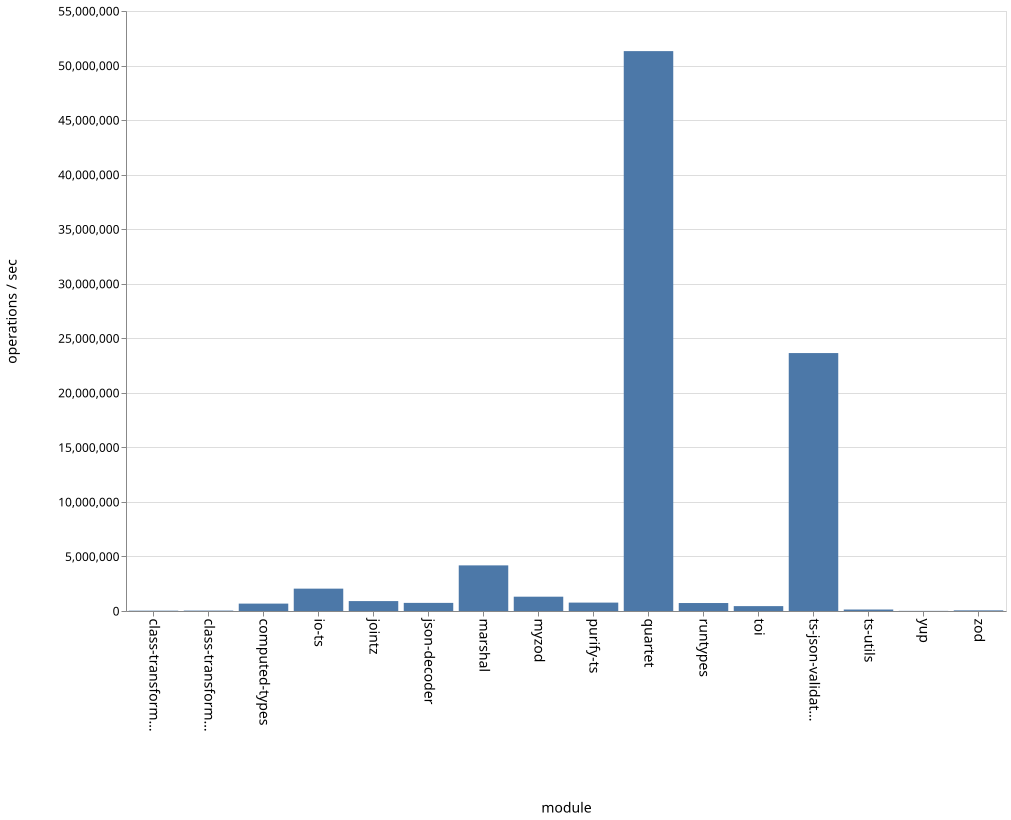

Data behind this chart, as committed beside it:
name, ops
class-transformer-validator-async, 29960
class-transformer-validator-sync, 37944
computed-types, 677932
io-ts, 2049285
jointz, 908928
json-decoder, 744036
marshal, 4182085
myzod, 1311898
purify-ts, 770031
quartet, 51322761
runtypes, 731351
toi, 447138
ts-json-validator, 23644220
ts-utils, 135782
yup, 12701
zod, 58585
